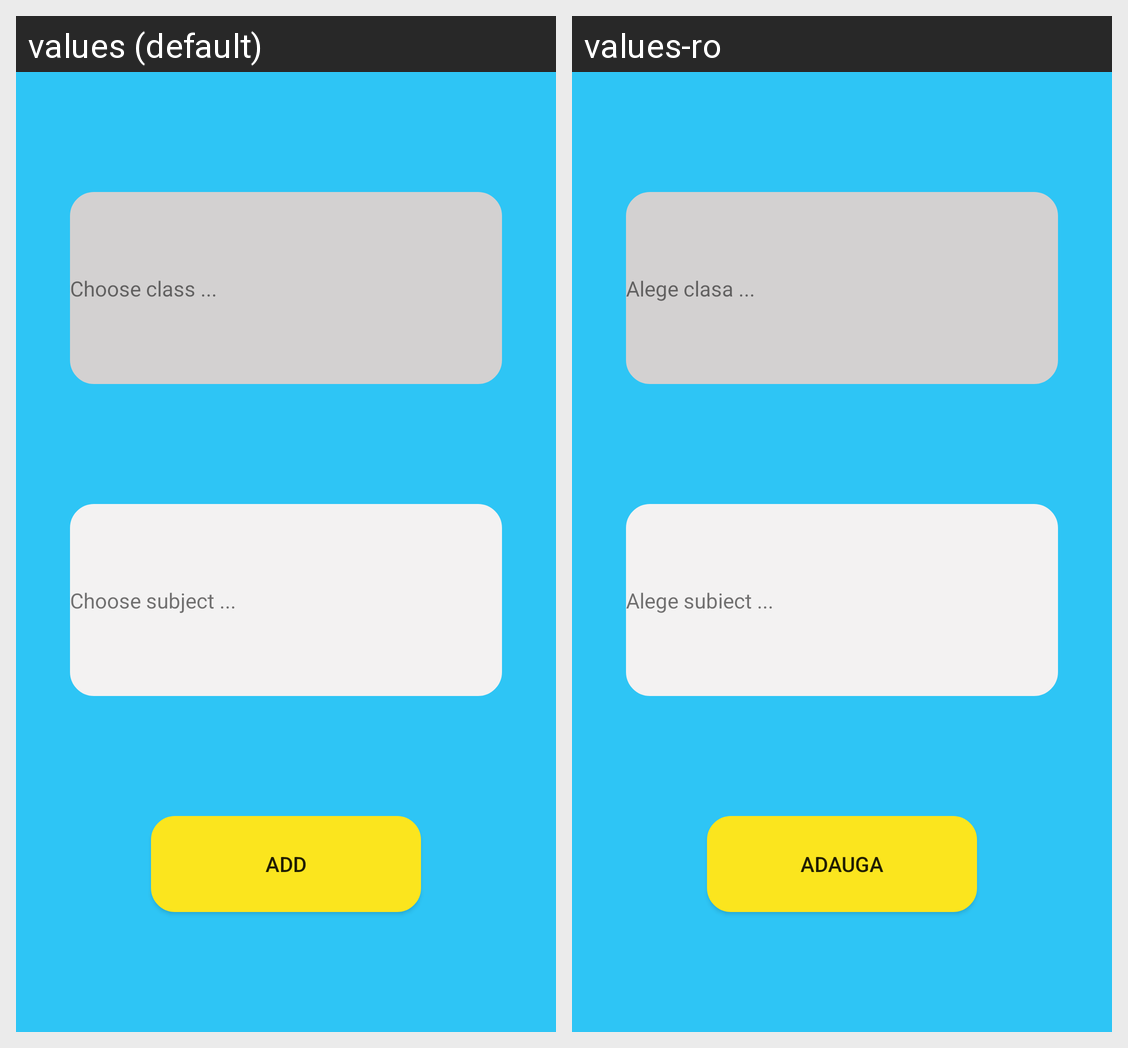

Here is an Android app screen in its default locale and in the app's own translations. Write out the translated-string differences for the strings that appear on this screen.
Android screen res/layout/fragment_choose_lessons.xml rendered under 2 locales, left to right: values (default), values-ro. Device: Nexus 5 (rendered at 1080×1920; each locale shown at half size, 540×960, under a caption strip naming it); theme Theme.DigiBrainApp.
Strings drawn on this screen, with the default value and each locale's value (text and hints the layout hard-codes, and strings that could not be matched under every locale, appear in the picture but are not listed):

choose_class
  values: Choose class ...
  values-ro: Alege clasa ...

choose_subject
  values: Choose subject ...
  values-ro: Alege subiect ...

add
  values: Add
  values-ro: Adauga
